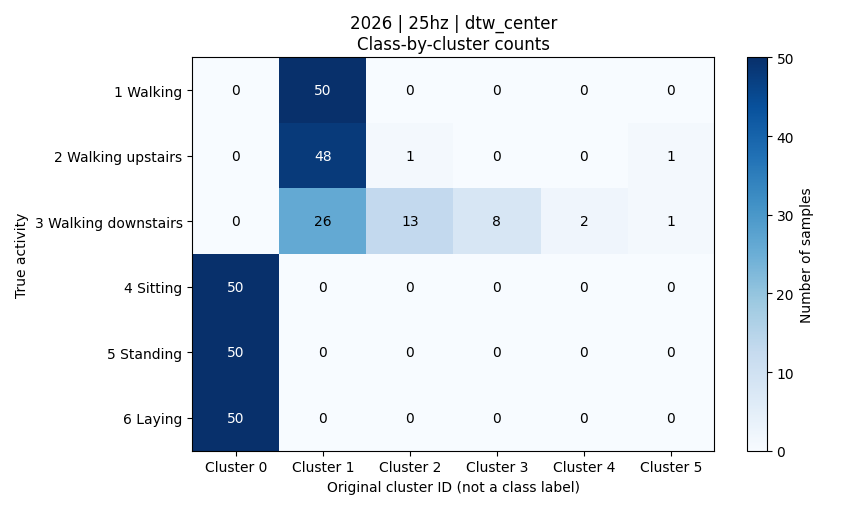

The file beside this chart, header and first rows:
activity, activity_name, cluster_0, cluster_1, cluster_2, cluster_3, cluster_4, cluster_5, total
1, 平地走路, 0, 50, 0, 0, 0, 0, 50
2, 上楼, 0, 48, 1, 0, 0, 1, 50
3, 下楼, 0, 26, 13, 8, 2, 1, 50
4, 坐着, 50, 0, 0, 0, 0, 0, 50
5, 站着, 50, 0, 0, 0, 0, 0, 50
6, 躺着, 50, 0, 0, 0, 0, 0, 50
